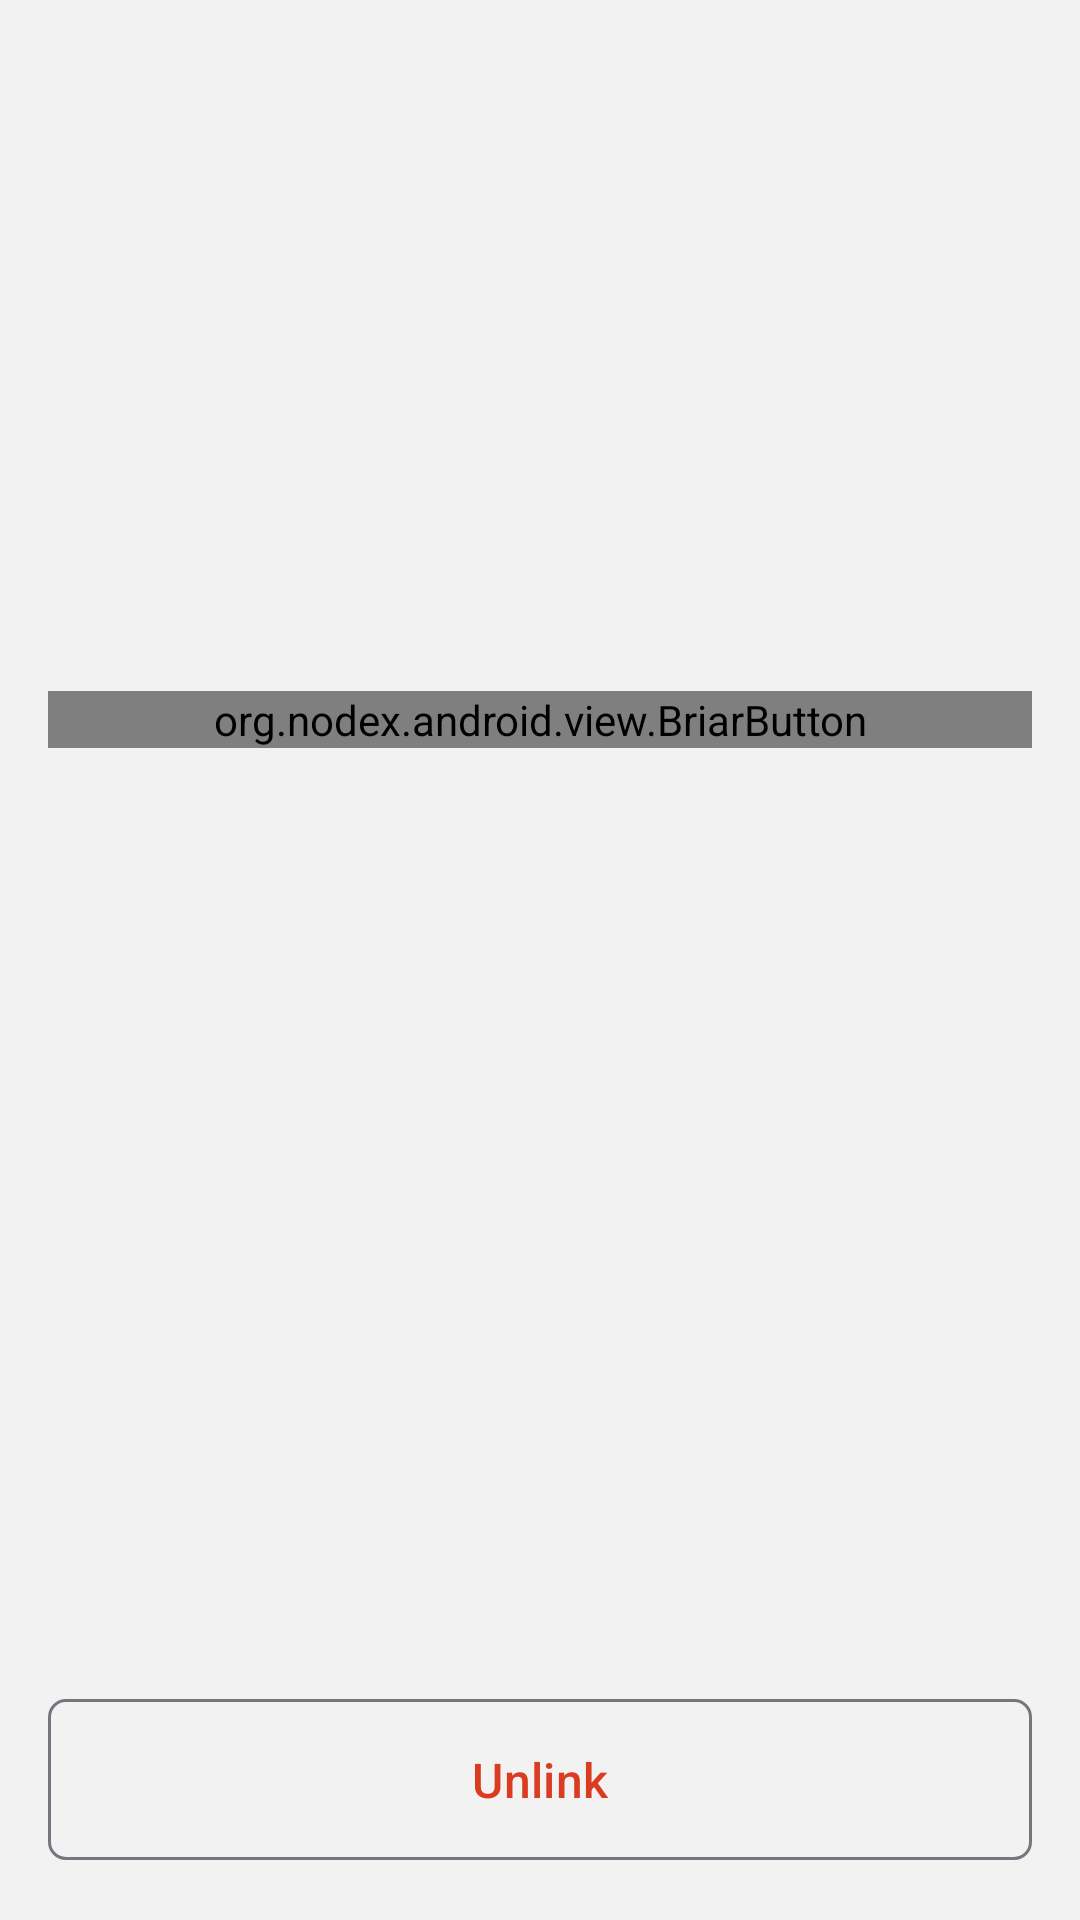

This screen was rendered from an Android layout file. Write that file and the resources it references.
<!-- AndroidManifest.xml: application theme NodexTheme -->
<!-- res/layout/fragment_mailbox_status.xml -->
<?xml version="1.0" encoding="utf-8"?>
<ScrollView xmlns:android="http://schemas.android.com/apk/res/android"
	xmlns:app="http://schemas.android.com/apk/res-auto"
	xmlns:tools="http://schemas.android.com/tools"
	android:layout_width="match_parent"
	android:layout_height="match_parent"
	android:fillViewport="true"
	tools:context=".android.mailbox.MailboxActivity">

	<androidx.constraintlayout.widget.ConstraintLayout
		android:layout_width="match_parent"
		android:layout_height="wrap_content">

		<ImageView
			android:id="@+id/imageView"
			android:layout_width="32dp"
			android:layout_height="32dp"
			android:layout_marginHorizontal="16dp"
			app:layout_constraintBottom_toTopOf="@+id/statusTitleView"
			app:layout_constraintEnd_toEndOf="parent"
			app:layout_constraintHorizontal_bias="0.5"
			app:layout_constraintHorizontal_chainStyle="packed"
			app:layout_constraintStart_toStartOf="parent"
			app:layout_constraintTop_toTopOf="parent"
			app:layout_constraintVertical_bias="0.25"
			app:layout_constraintVertical_chainStyle="packed"
			tools:ignore="ContentDescription"
			tools:srcCompat="@drawable/ic_help_outline_white"
			tools:tint="@color/briar_orange_500" />

		<TextView
			android:id="@+id/statusTitleView"
			android:layout_width="wrap_content"
			android:layout_height="wrap_content"
			android:layout_marginHorizontal="16dp"
			android:layout_marginTop="16dp"
			android:gravity="center"
			android:textAppearance="@style/TextAppearance.MaterialComponents.Headline6"
			app:layout_constrainedWidth="true"
			app:layout_constraintBottom_toTopOf="@+id/statusMessageView"
			app:layout_constraintEnd_toEndOf="parent"
			app:layout_constraintStart_toStartOf="parent"
			app:layout_constraintTop_toBottomOf="@+id/imageView"
			tools:text="@string/mailbox_status_problem_title" />

		<TextView
			android:id="@+id/statusMessageView"
			android:layout_width="wrap_content"
			android:layout_height="wrap_content"
			android:layout_marginHorizontal="16dp"
			android:layout_marginTop="16dp"
			android:gravity="center"
			android:textAppearance="@style/TextAppearance.MaterialComponents.Body1"
			android:visibility="gone"
			app:layout_constrainedWidth="true"
			app:layout_constraintBottom_toTopOf="@+id/statusInfoView"
			app:layout_constraintEnd_toEndOf="parent"
			app:layout_constraintStart_toStartOf="parent"
			app:layout_constraintTop_toBottomOf="@+id/statusTitleView"
			tools:text="@string/mailbox_status_mailbox_too_old_message"
			tools:visibility="visible" />

		<TextView
			android:id="@+id/statusInfoView"
			android:layout_width="0dp"
			android:layout_height="wrap_content"
			android:layout_marginHorizontal="16dp"
			android:layout_marginTop="16dp"
			android:gravity="center"
			app:layout_constraintBottom_toTopOf="@+id/checkButton"
			app:layout_constraintEnd_toEndOf="parent"
			app:layout_constraintStart_toStartOf="parent"
			app:layout_constraintTop_toBottomOf="@+id/statusMessageView"
			tools:text="@string/mailbox_status_connected_info" />

		<org.nodex.android.view.BriarButton
			android:id="@+id/checkButton"
			android:layout_width="match_parent"
			android:layout_height="wrap_content"
			android:layout_marginHorizontal="16dp"
			android:layout_marginTop="16dp"
			app:buttonStyle="@style/BriarButtonOutline.Neutral"
			app:layout_constraintBottom_toTopOf="@+id/wizardButton"
			app:layout_constraintEnd_toEndOf="parent"
			app:layout_constraintStart_toStartOf="parent"
			app:layout_constraintTop_toBottomOf="@+id/statusInfoView"
			app:text="@string/mailbox_status_check_button" />

		<Button
			android:id="@+id/wizardButton"
			style="@style/BriarButtonOutline.Neutral"
			android:layout_width="match_parent"
			android:layout_height="wrap_content"
			android:layout_marginHorizontal="16dp"
			android:layout_marginTop="6dp"
			android:text="@string/mailbox_error_wizard_button"
			android:visibility="gone"
			app:layout_constraintBottom_toTopOf="@+id/unlinkButton"
			app:layout_constraintEnd_toEndOf="parent"
			app:layout_constraintStart_toStartOf="parent"
			app:layout_constraintTop_toBottomOf="@+id/checkButton"
			app:layout_constraintVertical_bias="0.0"
			tools:visibility="visible" />

		<Button
			android:id="@+id/unlinkButton"
			style="@style/BriarButtonOutline.Negative"
			android:layout_width="match_parent"
			android:layout_height="wrap_content"
			android:layout_margin="16dp"
			android:text="@string/mailbox_status_unlink_button"
			app:layout_constraintBottom_toBottomOf="parent"
			app:layout_constraintEnd_toEndOf="parent"
			app:layout_constraintStart_toStartOf="parent" />

		<com.google.android.material.progressindicator.CircularProgressIndicator
			android:id="@+id/unlinkProgress"
			style="@style/CircularProgress"
			android:layout_width="wrap_content"
			android:layout_height="wrap_content"
			android:visibility="invisible"
			app:layout_constraintBottom_toBottomOf="@+id/unlinkButton"
			app:layout_constraintEnd_toEndOf="@+id/unlinkButton"
			app:layout_constraintStart_toStartOf="@+id/unlinkButton"
			app:layout_constraintTop_toTopOf="@+id/unlinkButton"
			tools:visibility="visible" />

	</androidx.constraintlayout.widget.ConstraintLayout>

</ScrollView>
<!-- resources referenced by this layout -->
<resources>
  <color name="briar_orange_500">#fc9403</color>
  <string name="mailbox_error_wizard_button">Fix problem</string>
  <string name="mailbox_status_check_button">Check Connection</string>
  <string name="mailbox_status_connected_info">Last connection: %s</string>
  <string name="mailbox_status_mailbox_too_old_message">Update your Mailbox to the latest version of the app and try again.</string>
  <string name="mailbox_status_problem_title">Nodex is having trouble connecting to the Mailbox</string>
  <string name="mailbox_status_unlink_button">Unlink</string>
  <style name="BriarButtonOutline.Negative" parent="BriarButtonOutline">
  		<item name="android:textColor">@color/nodex_button_text_negative</item>
  	</style>
  <style name="BriarButtonOutline.Neutral" parent="BriarButtonOutline">
  		<item name="android:textColor">@color/nodex_button_text_neutral</item>
  	</style>
  <style name="CircularProgress" parent="Widget.Material3.CircularProgressIndicator">
  		<item name="android:indeterminate">true</item>
  		<item name="indicatorColor">@color/briar_accent</item>
  	</style>
  <color name="nodex_button_text_negative">@color/briar_red_500</color>
  <color name="nodex_button_text_neutral">@color/briar_night_500</color>
  <color name="briar_accent">@color/briar_brand_blue</color>
  <color name="md_theme_primary">@color/briar_lime_500</color>
  <color name="md_theme_onPrimary">@color/briar_lime_950</color>
  <color name="md_theme_secondary">@color/briar_night_700</color>
  <color name="md_theme_onSecondary">@android:color/white</color>
  <color name="md_theme_tertiary">@color/briar_blue_600_new</color>
  <color name="md_theme_onTertiary">@android:color/white</color>
  <color name="md_theme_tertiaryContainer">@color/briar_blue_100</color>
  <color name="md_theme_onTertiaryContainer">@color/briar_blue_600_new</color>
  <color name="window_background">@color/briar_gray_100</color>
  <color name="md_theme_onBackground">#191D12</color>
  <color name="card_background">@color/cardview_light_background</color>
  <color name="md_theme_onSurface">#191D12</color>
  <color name="md_theme_surfaceDim">@color/briar_gray_200_new</color>
  <color name="md_theme_error">@color/briar_red_600</color>
  <color name="briar_text_link">@color/briar_blue_400</color>
  <dimen name="text_size_medium">16sp</dimen>
  <dimen name="margin_large">16dp</dimen>
  <dimen name="button_size">48dp</dimen>
  <color name="briar_red_500">#db3b21</color>
  <color name="briar_night_500">#435b77</color>
  <color name="briar_brand_blue">@color/briar_night_700</color>
  <color name="briar_lime_500">#82C91E</color>
  <color name="briar_lime_950">#283E0F</color>
  <color name="briar_night_700">#2e3d4f</color>
  <color name="briar_blue_600_new">#196FDE</color>
  <color name="briar_blue_100">#DDEDFE</color>
  <color name="briar_gray_100">#f2f2f2</color>
  <color name="briar_gray_200_new">#E5E7EB</color>
  <color name="briar_red_600">#DC2626</color>
  <color name="briar_blue_400">#418cd8</color>
  <color name="briar_primary">@color/briar_brand_blue</color>
  <color name="briar_text_primary_inverse">@android:color/white</color>
  <color name="briar_text_secondary_inverse">#b4ffffff</color>
  <style name="BriarToolbarTheme">
  		<item name="colorControlNormal">@color/briar_text_primary_inverse</item>
  	</style>
  <style name="PopupMenu" parent="Theme.Material3.DayNight">
  		<item name="android:colorBackground">@color/window_background</item>
  	</style>
  <style name="BriarButtonFlat.Neutral" parent="BriarButtonFlat">
  		<item name="android:textColor">@color/nodex_button_text_neutral</item>
  		<item name="iconTint">@color/nodex_button_text_neutral</item>
  	</style>
  <style name="BriarButtonFlat" parent="Widget.Material3.Button.TextButton">
  		<item name="android:textSize">@dimen/text_size_medium</item>
  	</style>
  <color name="nodex_button_text_positive">@color/briar_blue_400</color>
</resources>
